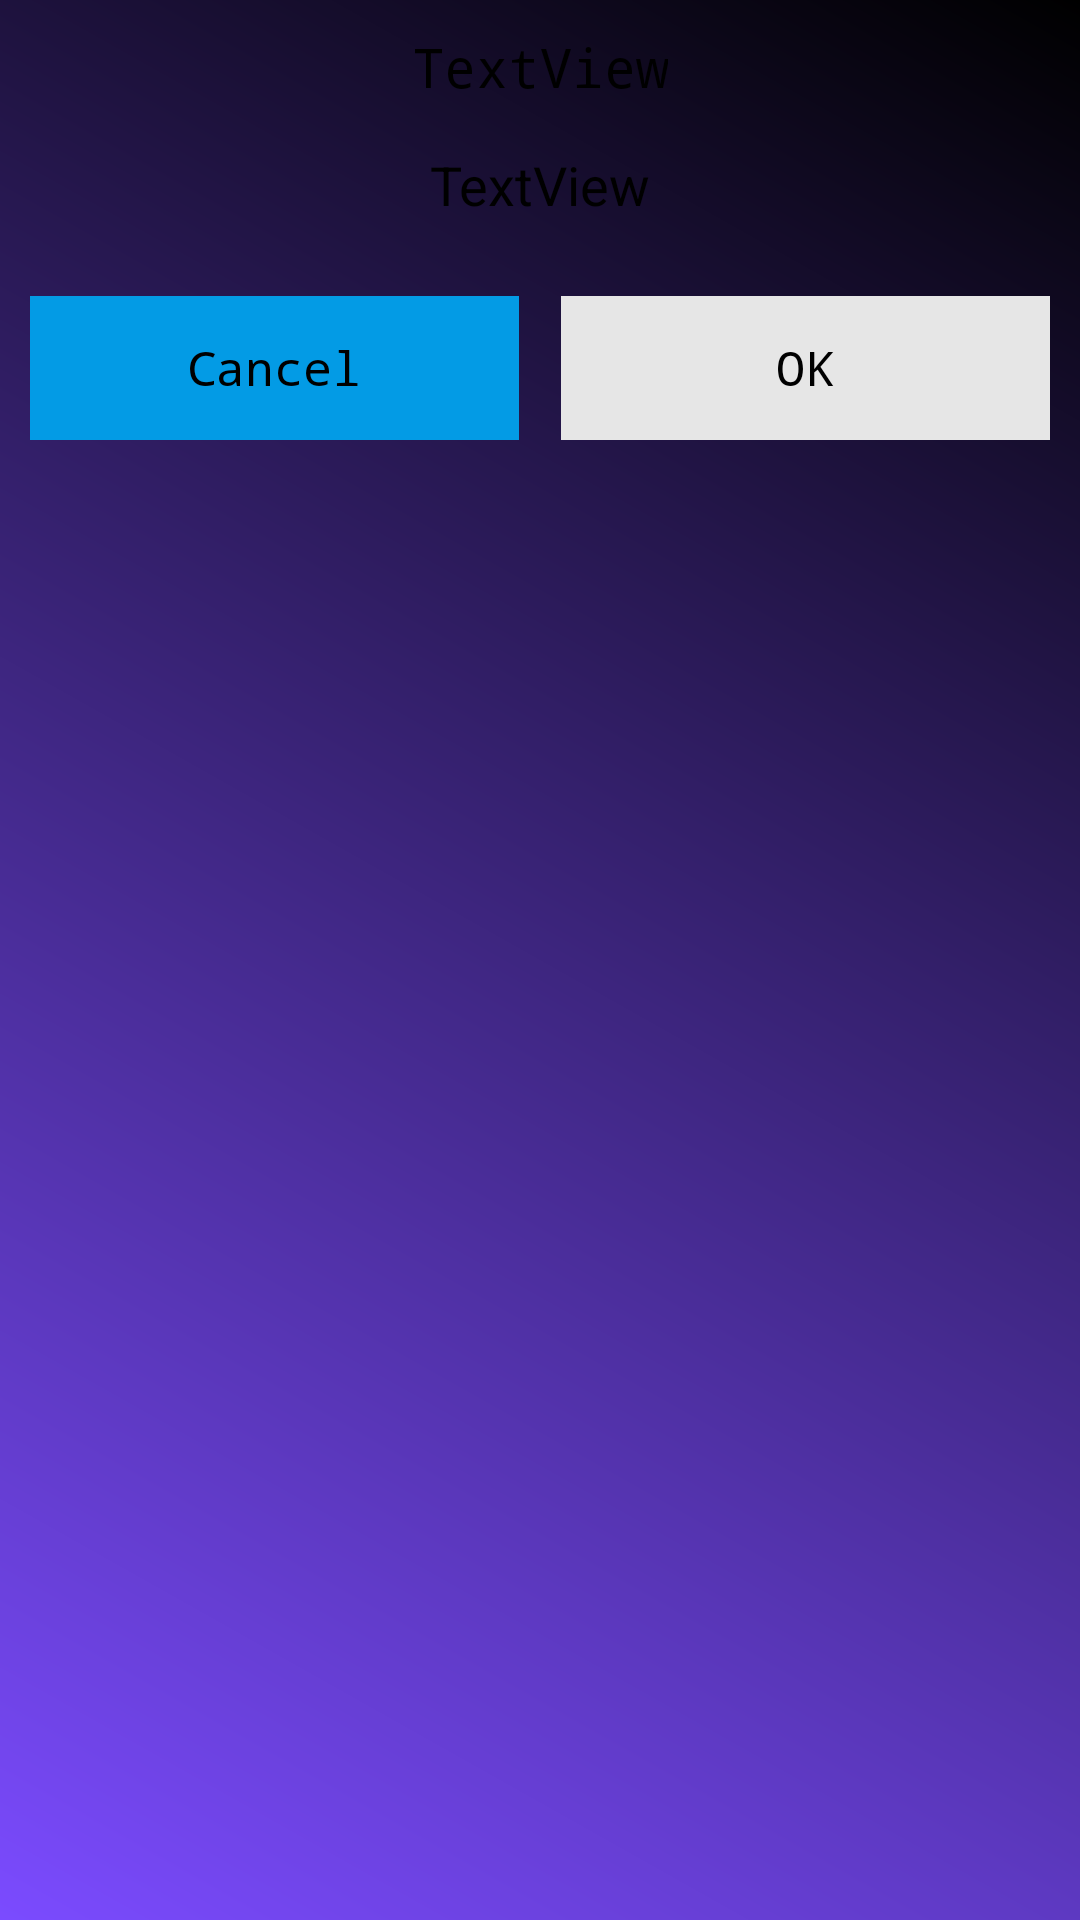

Here is an Android app screen rendered from its layout file. Give the layout XML and the strings, colors and styles it references.
<!-- AndroidManifest.xml: application theme AppTheme -->
<!-- res/layout/dialog_data.xml -->
<?xml version="1.0" encoding="utf-8"?>
<LinearLayout
    xmlns:android="http://schemas.android.com/apk/res/android"
    android:paddingRight="10dp"
    android:paddingBottom="8dp"
    android:paddingLeft="10dp"
    android:paddingTop="10dp"
    android:layout_width="260dp"
    android:layout_height="wrap_content"
    android:orientation="vertical"
    android:background="@drawable/gardientblacktran">

    <LinearLayout
        android:layout_width="match_parent"
        android:layout_height="wrap_content"
        android:orientation="vertical"
        android:paddingLeft="8dp"
        android:paddingRight="8dp"
        android:gravity="center">

        <TextView
            android:id="@+id/dialog_title"
            android:layout_width="wrap_content"
            android:layout_height="wrap_content"
            android:text="TextView"
            android:typeface="monospace"
            android:textColor="#000000"
            android:textSize="18sp"
            android:layout_marginBottom="5dp"
            android:gravity="center"/>

        <TextView
            android:id="@+id/dialog_description"
            android:layout_width="match_parent"
            android:layout_height="wrap_content"
            android:layout_marginTop="10dp"
            android:layout_marginBottom="25dp"
            android:gravity="center"
            android:text="TextView"
            android:textColor="#000000"
            android:textSize="18sp"
            android:typeface="normal" />

    </LinearLayout>

    <LinearLayout
        android:layout_width="match_parent"
        android:layout_height="wrap_content"
        android:gravity="center"
        android:weightSum="2"
        android:orientation="horizontal">

        <LinearLayout
            android:layout_width="match_parent"
            android:layout_height="match_parent"
            android:layout_weight="1"
            android:weightSum="2"
            android:layout_marginRight="7dp"
            android:orientation="vertical">

            <Button
                android:id="@+id/buttonCancel"
                android:layout_width="match_parent"
                android:layout_height="wrap_content"
                android:background="#039BE5"
                android:text="Cancel"
                android:textAllCaps="false"
                android:textColor="#000000"
                android:textSize="16sp"
                android:typeface="monospace" />

        </LinearLayout>

        <LinearLayout
            android:id="@+id/space_btn_ok"
            android:layout_width="match_parent"
            android:layout_height="match_parent"
            android:layout_weight="1"
            android:weightSum="2"
            android:layout_marginLeft="7dp"
            android:orientation="vertical">

        <Button
            android:id="@+id/buttonOK"
            android:layout_width="match_parent"
            android:layout_height="wrap_content"
            android:text="OK"
            android:typeface="monospace"
            android:textSize="16sp"
            android:textColor="#000000"
            android:background="#E6E6E6"/>

        </LinearLayout>

    </LinearLayout>


</LinearLayout>
<!-- resources referenced by this layout -->
<resources>
  <!-- drawable gardientblacktran (drawable) -->
  <?xml version="1.0" encoding="utf-8"?>
  <shape xmlns:android="http://schemas.android.com/apk/res/android"
      android:shape="rectangle">
      <gradient
          android:type="linear"
          android:angle="45"
          android:startColor="@color/colorPrimary"
          android:endColor="#000000" />
  </shape>
  <style name="AppTheme" parent="Theme.AppCompat.Light.DarkActionBar">
          
          <item name="colorPrimary">@color/colorPrimary</item>
          <item name="colorPrimaryDark">@color/colorPrimaryDark</item>
          <item name="colorAccent">@color/colorAccent</item>
      </style>
  <color name="colorPrimary">#7B4BFF</color>
  <color name="colorPrimaryDark">#6539ba</color>
  <color name="colorAccent">#FF4081</color>
</resources>
